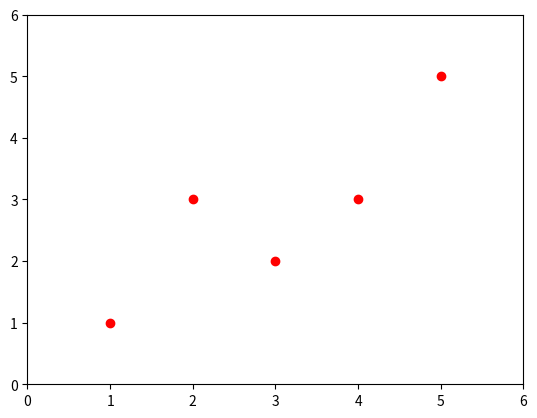

Write Python code to recreate this figure.
import numpy as np
import matplotlib.pyplot as plt


def rata2(x, col=None):
    sumRow = []
    for j in range(len(x[0])):
        sumCol = 0
        for k in range(len(x)):
            sumCol += x[k][j]
        sumCol = sumCol / len(x)
        sumRow.append(sumCol)
    if col is None:
        result = 0
        for i in sumRow:
            result += i
    elif col is not None and type(col) is int:
        result = sumRow[col]

    return result


def varian(x):
    sigma = 0
    for i in range(len(x)):
        sigma += (x[i][0]-rata2(x, 0)) ** 2
    result = sigma / (len(x) - 1)
    return result


def cov(x):
    sigma = 0
    for i in range(len(x)):
        perkalian = 1
        for j in range(len(x[0])):
            perkalian *= (x[j][i])
        sigma += perkalian
    result = sigma / (len(x) - 1)
    return result


def w1(x):
    return cov(x) / varian(x)


def w0(x, y):
    return rata2(y) - (w1(x, y) * rata2(x))


# data = np.random.rand(3, 2) * 10

data = np.array([[1, 1],
                [2, 3],
                [4, 3],
                [3, 2],
                [5, 5]])
x = [1, 2, 4, 3, 5]
y = [1, 3, 3, 2, 5]
plt.plot(x, y, 'ro')
plt.axis([0, 6, 0, 6])
plt.show()
